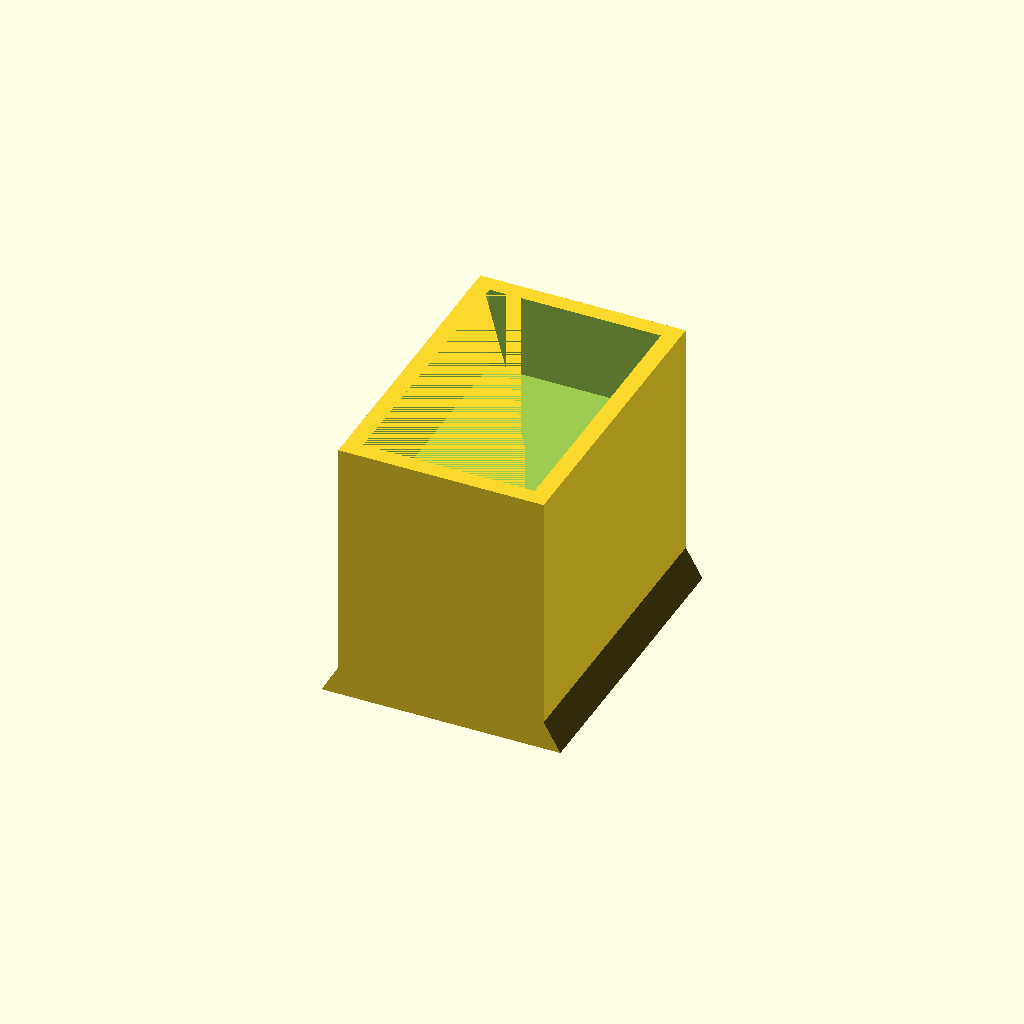
Cell 1 — every parameter at its default value.
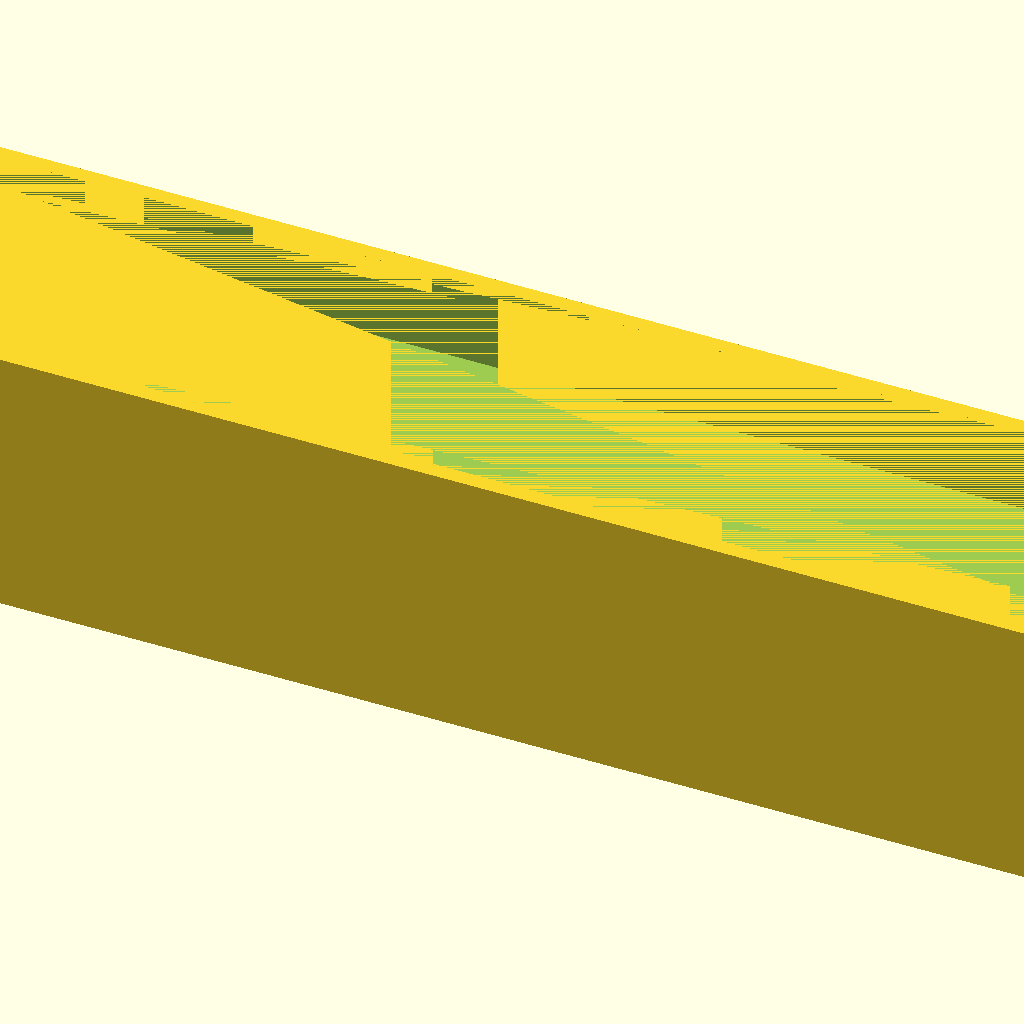
Cell 2: the same model with leg_width = 200.
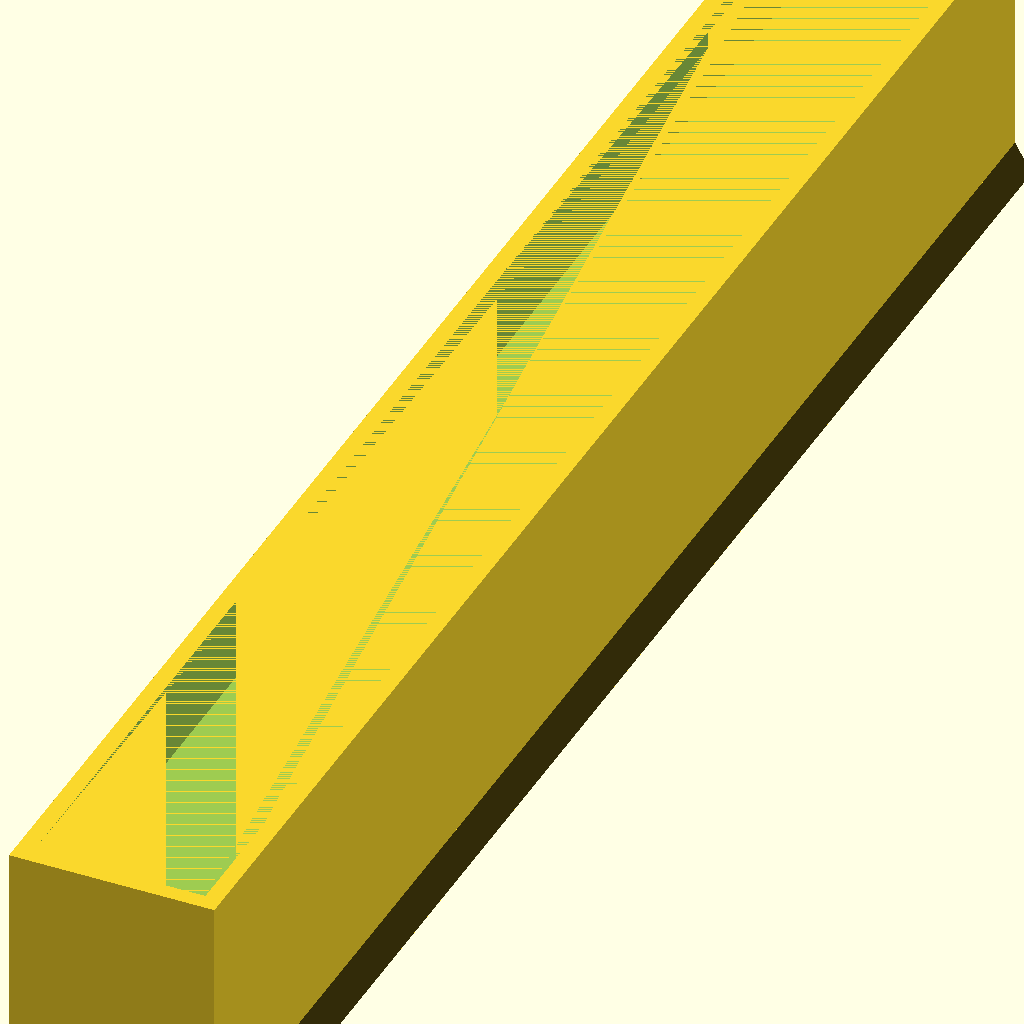
Cell 3: the same model with leg_length = 200.
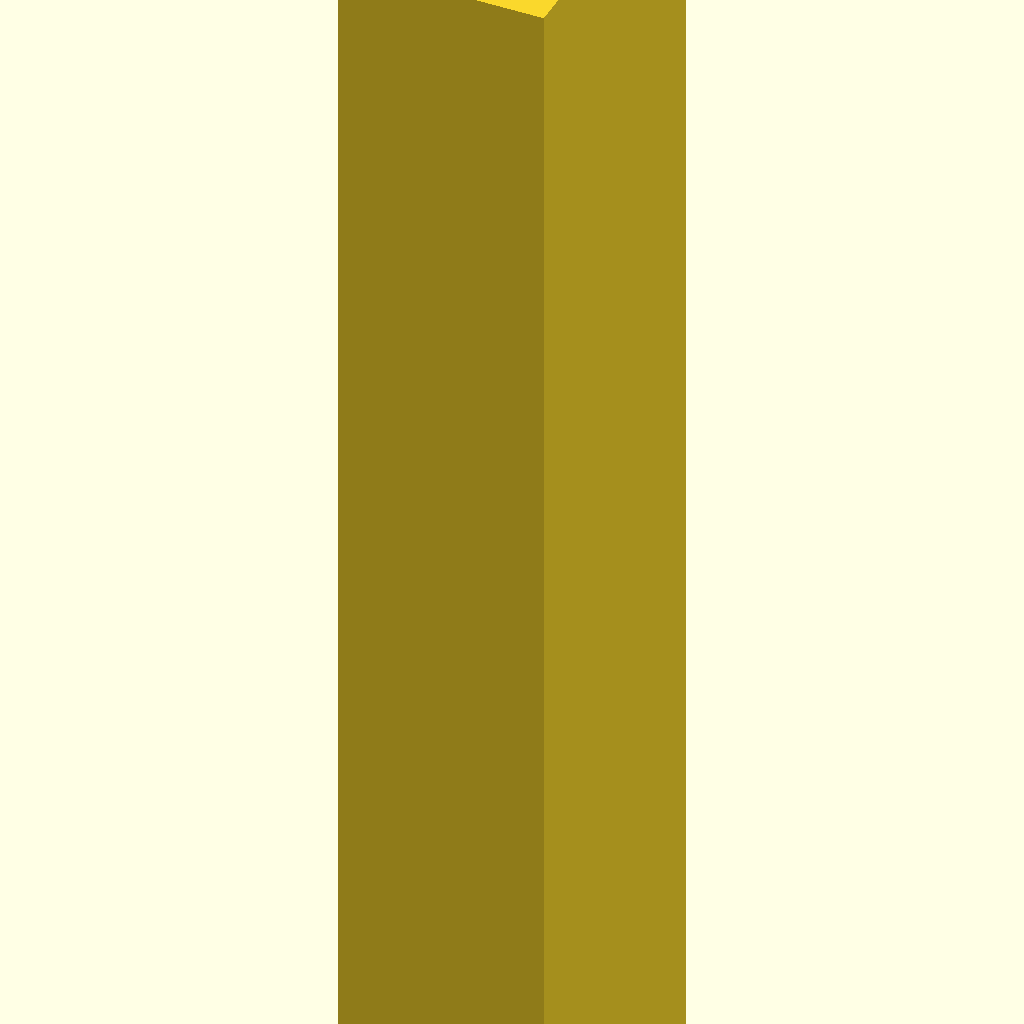
Cell 4: add_height = 150 (everything else at default).
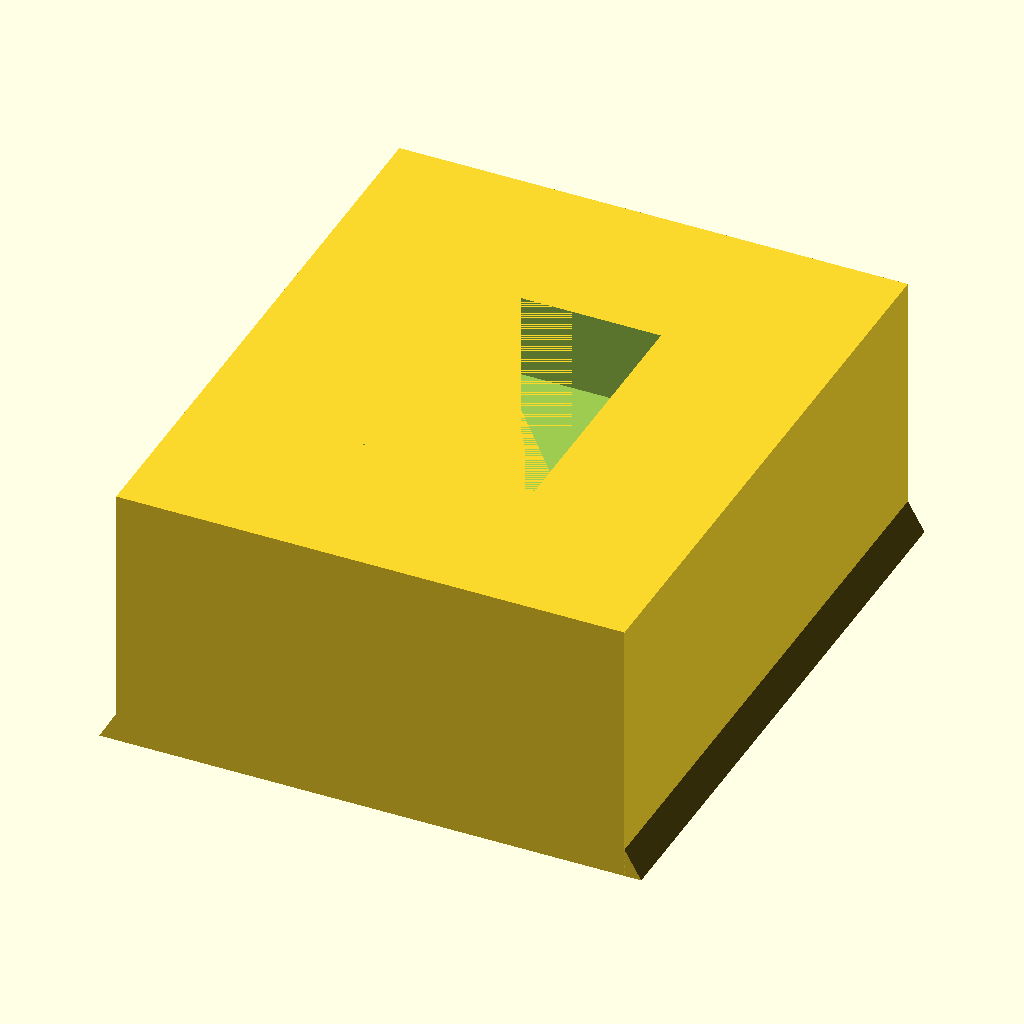
Cell 5: the same model with frame_thickness = 20.
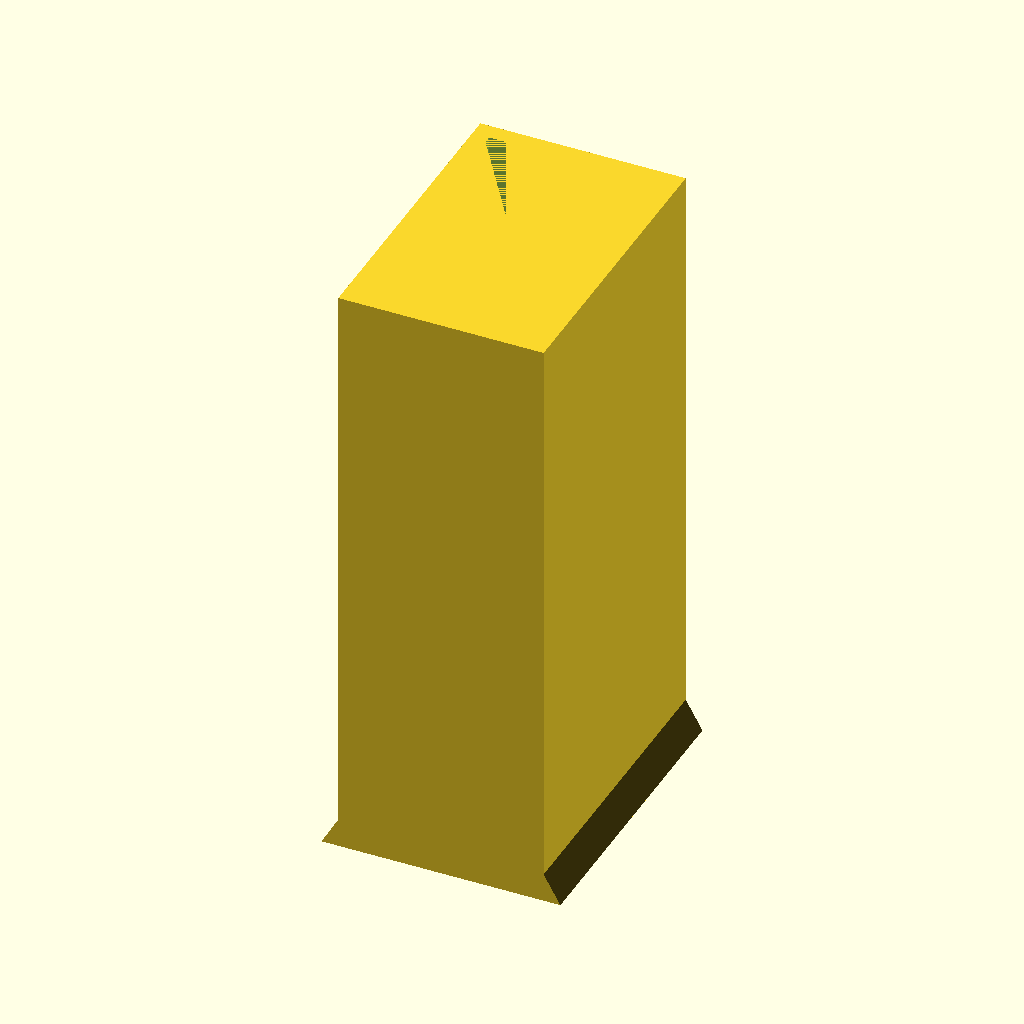
Cell 6: the same model with frame_height = 50.
One fixed orthographic camera (rotation 55°, 0°, 25°; colour scheme Cornfield) for every cell.
OpenSCAD source file inputs/thingiverse/thing-3015064/files/Customizable_legs_extension.scad:
// defined with millimeters

// Measure your legs and put in its size (width and length)
// Frame is the upper part that holds the leg inside. You can choose thickness and height of the frame
// Brim is the slightly wider part at the bottom (not the same brim that you define in your slicer)
// Total height of the item will be add_height + frame_height
// Total width of the item will be 
//  at the top:    leg_width + frame_thickness * 2 
//  at the bottom: leg_width + frame_thickness * 2 + brim_width * 2
// Total length of the item will be
//   leg_length + frame_thickness * 2


// Narrow part of the leg
leg_width = 20.4;  // [3:0.1:200]
// Wide part of the leg
leg_length = 32.2; // [3:0.1:200]
// How much height to add
add_height = 22;   // [2:1:150]

frame_thickness = 2; // [1:1:20]
frame_height = 10;   // [3:1:50]

// Brim at the bottom for better stability
brim_width = 2; // [0:1:5]

module brim (bw, bl) {
    rotate([90,30,0]) cylinder(r=bw*1.15,h=bl, $fn=3);
}

module legy(lw, ll, ah, ft, fh, bw) {
    union () {
        difference () {
            cube([lw + ft*2, ll + ft*2, ah+fh],center=true);
            translate ([0,0,ah/2]) cube([lw, ll, fh], center=true);
        }
        translate ([-1 * (lw/2 + ft),ll/2 + ft,((ah+fh)/-2)+bw*0.575]) brim(bw,ll + ft * 2);
        translate ([(lw/2 + ft),ll/2 + ft,((ah+fh)/-2)+bw*0.575]) brim(bw,ll + ft * 2);
    }
}

legy(leg_width, leg_length, add_height, frame_thickness, frame_height, brim_width);
Parameter table extracted from the source (name, type, default, range or options):
leg_width: number, default 20.4, range 3 to 200, step 0.1
leg_length: number, default 32.2, range 3 to 200, step 0.1
add_height: number, default 22, range 2 to 150, step 1
frame_thickness: number, default 2, range 1 to 20, step 1
frame_height: number, default 10, range 3 to 50, step 1
brim_width: number, default 2, range 0 to 5, step 1
